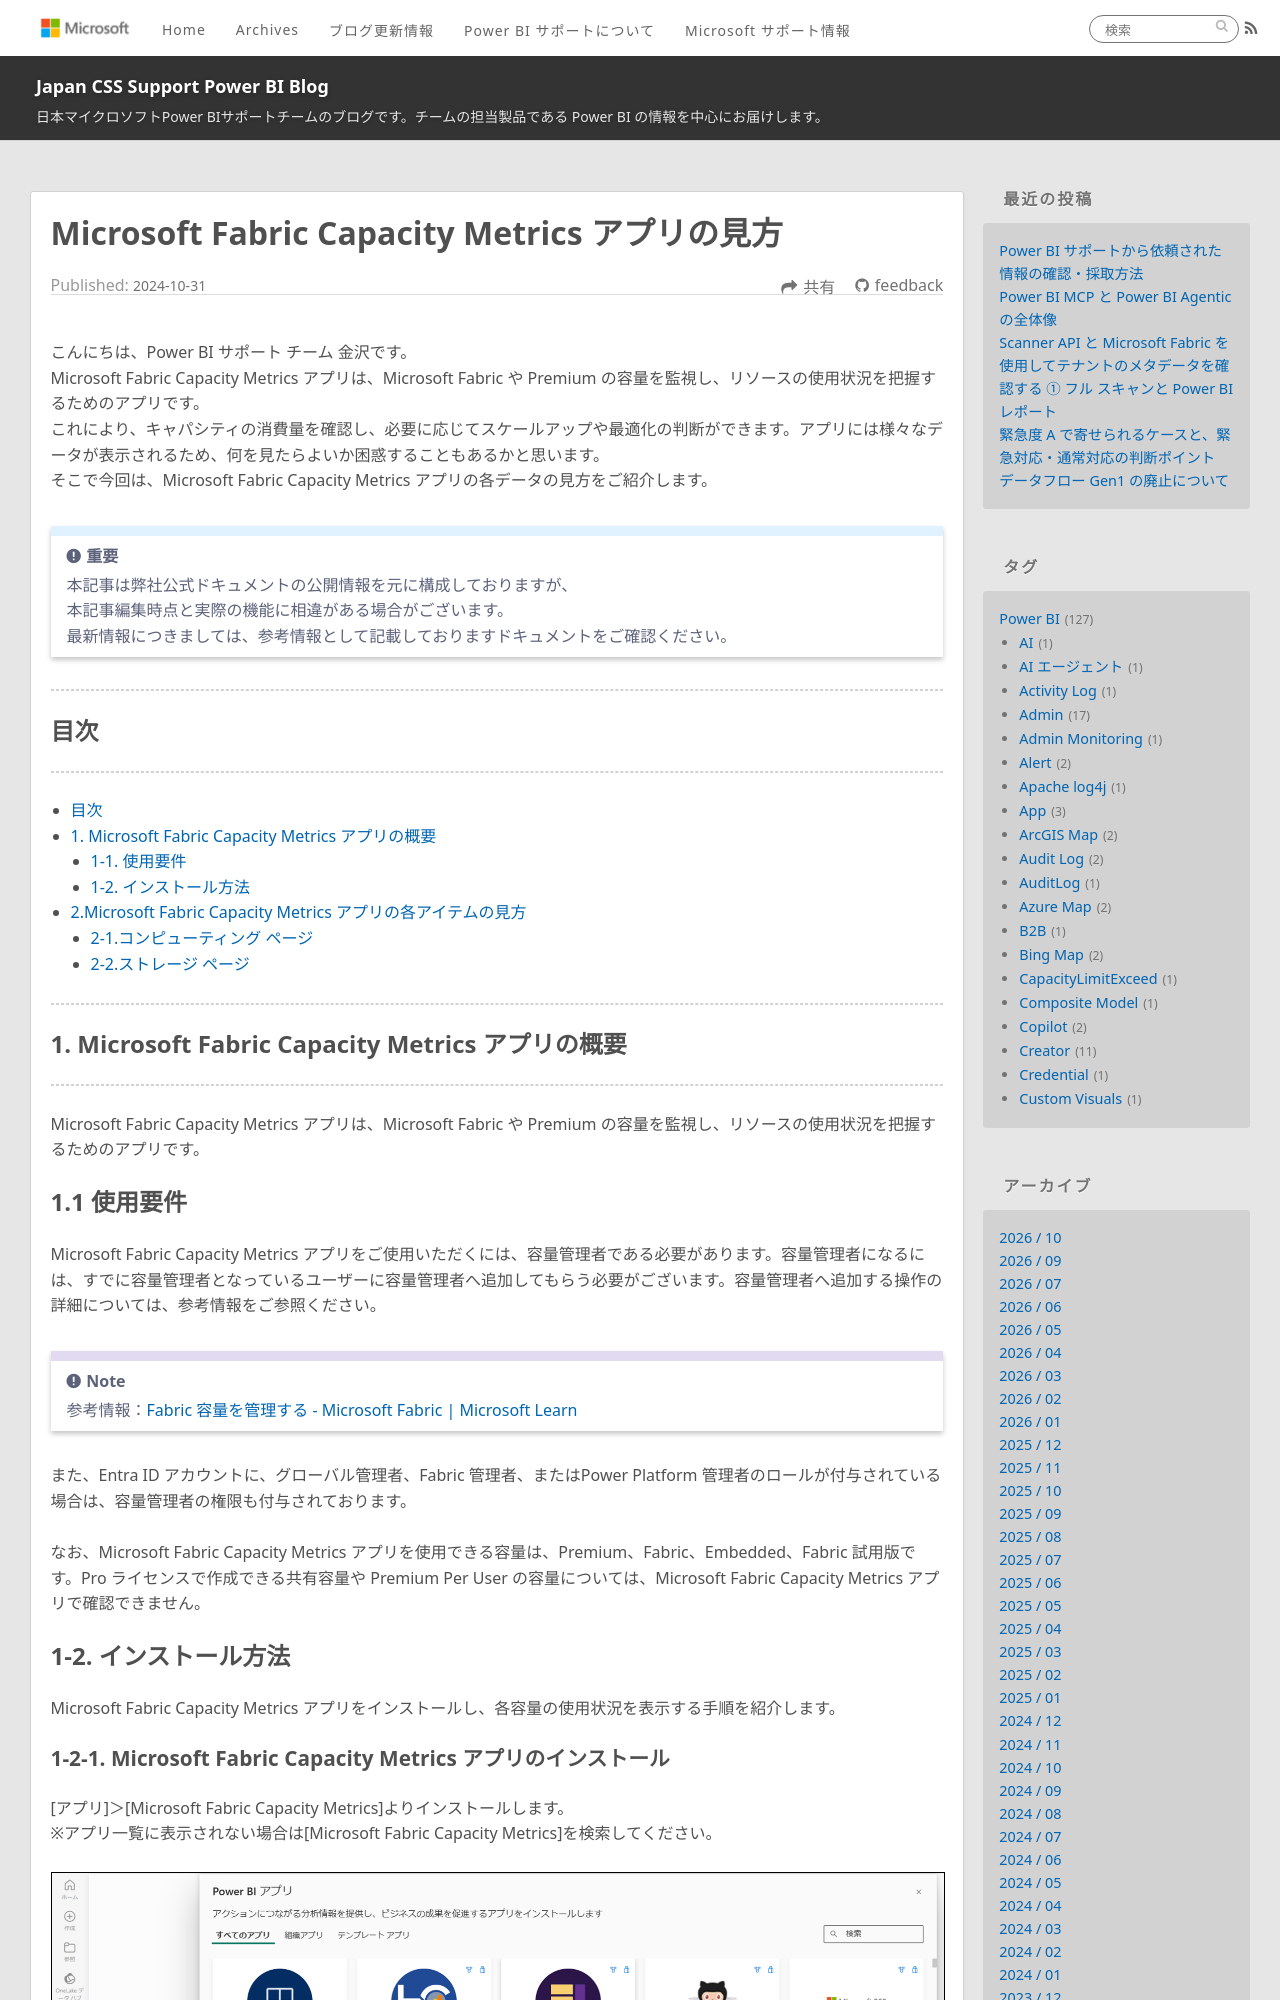

repository: JPBAP-SQLBI/blog · page: powerbi/pbi_capacity_metrics/index.html · generator: jekyll

---
title: Microsoft Fabric Capacity Metrics アプリの見方
date: 2024-10-31 00:00:00 
tags:
  - Power BI
  - Power BI サービス
  - Microsoft Fabric
  - Power BI Premium
  - 容量
  - Microsoft Fabric Capacity Metrics アプリ
---


こんにちは、Power BI サポート チーム 金沢です。
Microsoft Fabric Capacity Metrics アプリは、Microsoft Fabric や Premium の容量を監視し、リソースの使用状況を把握するためのアプリです。
これにより、キャパシティの消費量を確認し、必要に応じてスケールアップや最適化の判断ができます。アプリには様々なデータが表示されるため、何を見たらよいか困惑することもあるかと思います。
そこで今回は、Microsoft Fabric Capacity Metrics アプリの各データの見方をご紹介します。

<!-- more -->

> [!IMPORTANT]  
> 本記事は弊社公式ドキュメントの公開情報を元に構成しておりますが、
> 本記事編集時点と実際の機能に相違がある場合がございます。  
> 最新情報につきましては、参考情報として記載しておりますドキュメントをご確認ください。


---
## 目次
---
- [目次](#目次)
- [1. Microsoft Fabric Capacity Metrics アプリの概要](#1-Microsoft-Fabric-Capacity-Metrics-アプリの概要)
    - [1-1. 使用要件](#1-1-使用要件)
    - [1-2. インストール方法](#1-2-インストール方法)
- [2.Microsoft Fabric Capacity Metrics アプリの各アイテムの見方](#2-Microsoft-Fabric-Capacity-Metrics-アプリの各アイテムの見方)
    - [2-1.コンピューティング ページ](#2-1-コンピューティング-ページ)
    - [2-2.ストレージ ページ](#2-2-ストレージ-ページ)

---
## 1. Microsoft Fabric Capacity Metrics アプリの概要
---

Microsoft Fabric Capacity Metrics アプリは、Microsoft Fabric や Premium の容量を監視し、リソースの使用状況を把握するためのアプリです。
